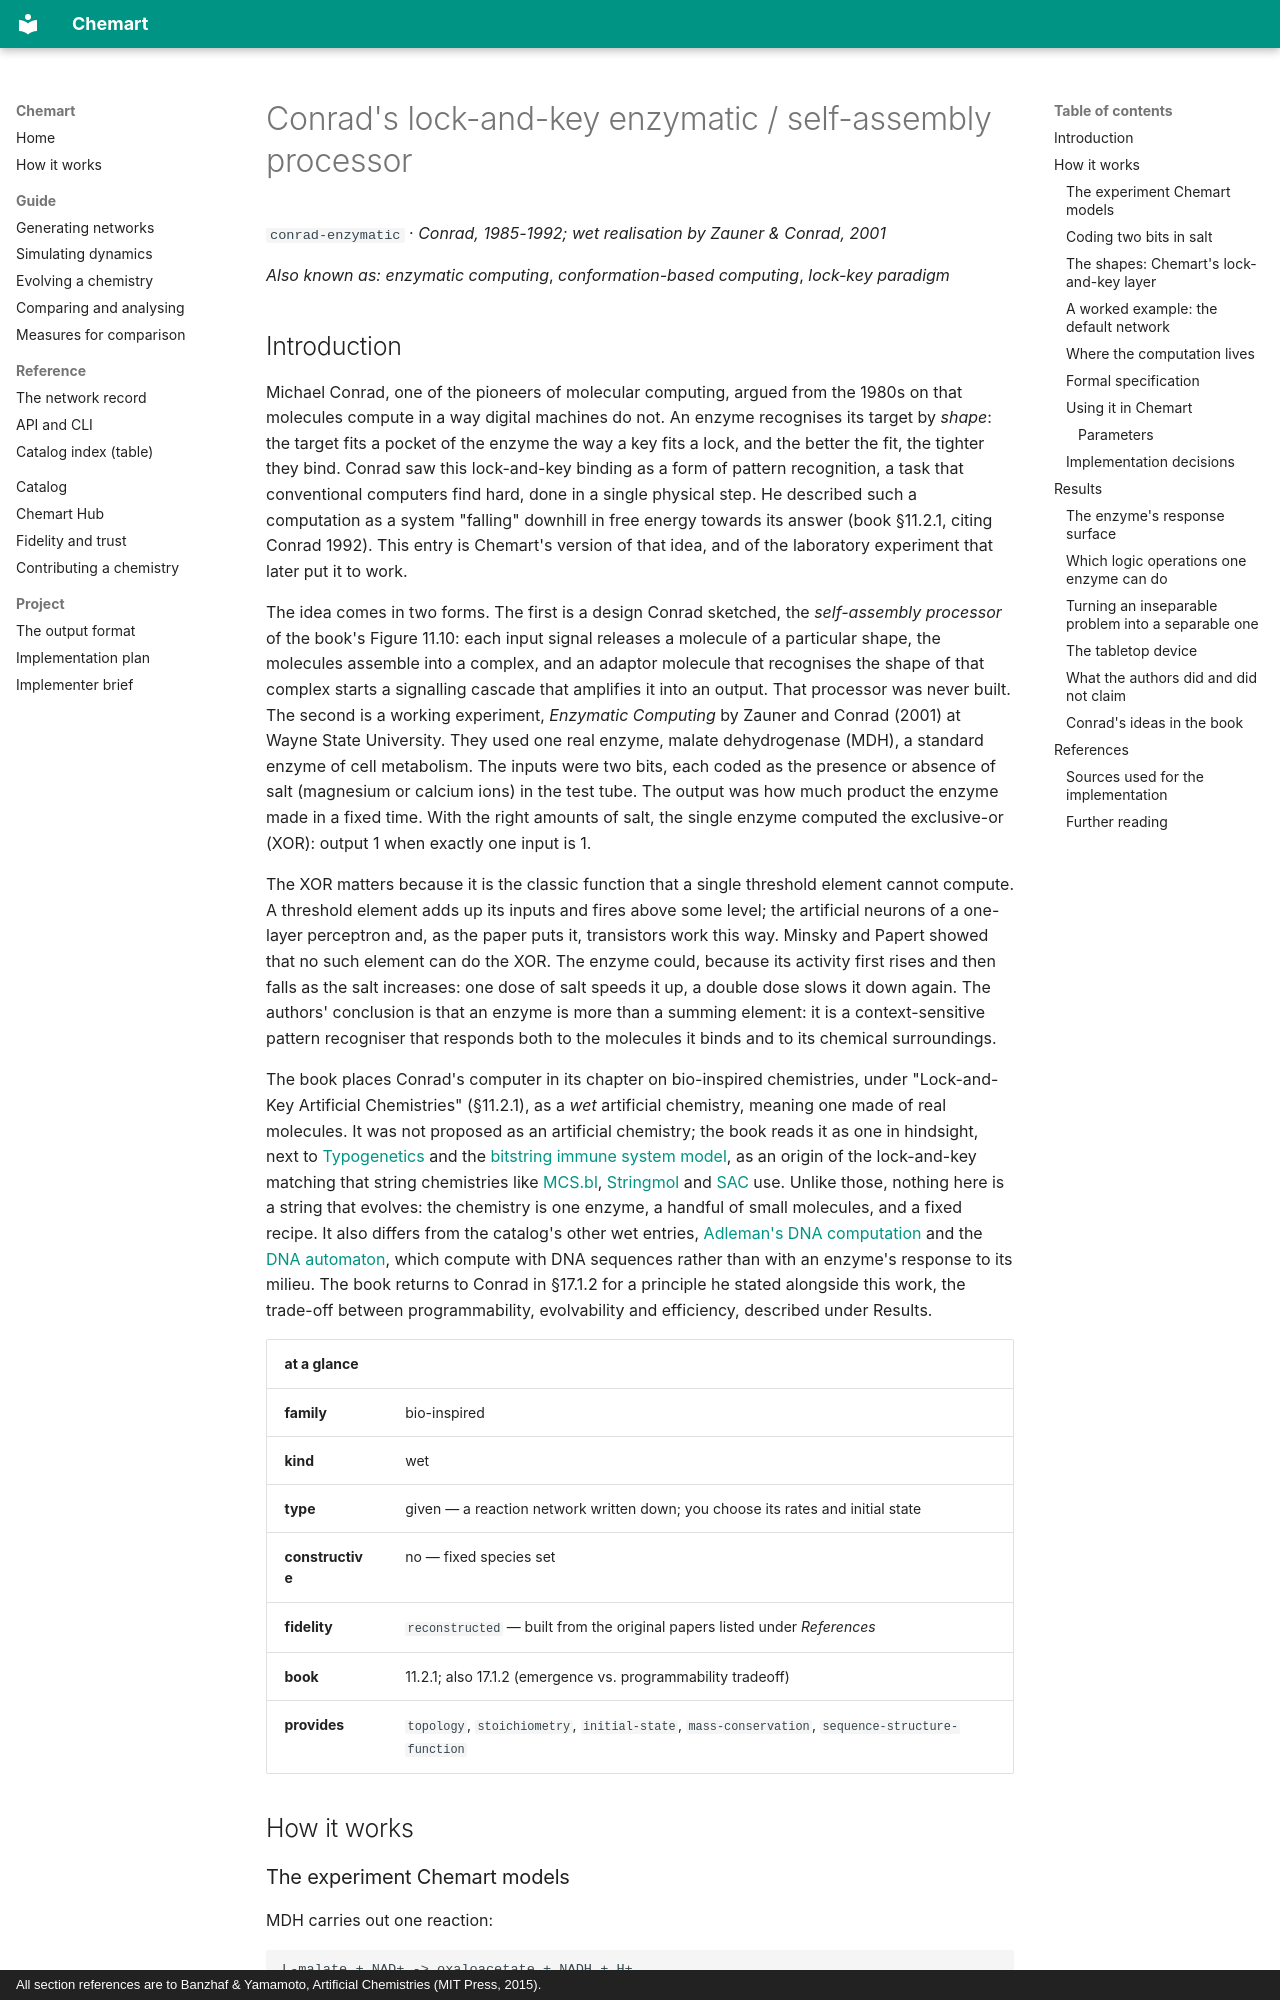

repository: MarcoTuc/Chemart · page: catalog/conrad-enzymatic/index.html · generator: mkdocs · copyright: All section references are to Banzhaf & Yamamoto, Artificial Chemistries (MIT Press, 2015).

<!-- Generated by tools/gen_catalog_pages.py from catalog/chemistries/conrad-enzymatic.yaml and catalog/explainers/conrad-enzymatic.md. Edit those, not this file. -->

# Conrad's lock-and-key enzymatic / self-assembly processor

`conrad-enzymatic` · *Conrad, 1985-1992; wet realisation by Zauner & Conrad, 2001*

*Also known as:* *enzymatic computing*, *conformation-based computing*, *lock-key paradigm*

## Introduction

Michael Conrad, one of the pioneers of molecular computing, argued from the
1980s on that molecules compute in a way digital machines do not. An enzyme
recognises its target by *shape*: the target fits a pocket of the enzyme the
way a key fits a lock, and the better the fit, the tighter they bind. Conrad
saw this lock-and-key binding as a form of pattern recognition, a task that
conventional computers find hard, done in a single physical step. He described
such a computation as a system "falling" downhill in free energy towards its
answer (book §11.2.1, citing Conrad 1992). This entry is Chemart's version of
that idea, and of the laboratory experiment that later put it to work.

The idea comes in two forms. The first is a design Conrad sketched, the
*self-assembly processor* of the book's Figure 11.10: each input signal
releases a molecule of a particular shape, the molecules assemble into a
complex, and an adaptor molecule that recognises the shape of that complex
starts a signalling cascade that amplifies it into an output. That processor
was never built. The second is a working experiment, *Enzymatic Computing* by
Zauner and Conrad (2001) at Wayne State University. They used one real
enzyme, malate dehydrogenase (MDH), a standard enzyme of cell metabolism. The
inputs were two bits, each coded as the presence or absence of salt (magnesium
or calcium ions) in the test tube. The output was how much product the enzyme
made in a fixed time. With the right amounts of salt, the single enzyme
computed the exclusive-or (XOR): output 1 when exactly one input is 1.

The XOR matters because it is the classic function that a single threshold
element cannot compute. A threshold element adds up its inputs and fires above
some level; the artificial neurons of a one-layer perceptron and, as the paper
puts it, transistors work this way. Minsky and Papert showed that no such
element can do the XOR. The enzyme could, because its activity first rises and
then falls as the salt increases: one dose of salt speeds it up, a double dose
slows it down again. The authors' conclusion is that an enzyme is more than a
summing element: it is a context-sensitive pattern recogniser that responds
both to the molecules it binds and to its chemical surroundings.

The book places Conrad's computer in its chapter on bio-inspired chemistries,
under "Lock-and-Key Artificial Chemistries" (§11.2.1), as a *wet* artificial
chemistry, meaning one made of real molecules. It was not proposed as an
artificial chemistry; the book reads it as one in hindsight, next to
[Typogenetics](typogenetics.md) and the [bitstring immune system
model](farmer-immune.md), as an origin of the lock-and-key matching that
string chemistries like [MCS.bl](mcs-bl.md), [Stringmol](stringmol.md) and
[SAC](sac.md) use. Unlike those, nothing here is a string that evolves: the
chemistry is one enzyme, a handful of small molecules, and a fixed recipe. It
also differs from the catalog's other wet entries, [Adleman's DNA
computation](dna-hpp.md) and the [DNA automaton](dna-automaton.md), which
compute with DNA sequences rather than with an enzyme's response to its
milieu. The book returns to Conrad in §17.1.2 for a principle he stated
alongside this work, the trade-off between programmability, evolvability and
efficiency, described under Results.

| at a glance | |
|---|---|
| **family** | bio-inspired |
| **kind** | wet |
| **type** | given — a reaction network written down; you choose its rates and initial state |
| **constructive** | no — fixed species set |
| **fidelity** | `reconstructed` — built from the original papers listed under *References* |
| **book** | 11.2.1; also 17.1.2 (emergence vs. programmability tradeoff) |
| **provides** | `topology`, `stoichiometry`, `initial-state`, `mass-conservation`, `sequence-structure-function` |

## How it works
